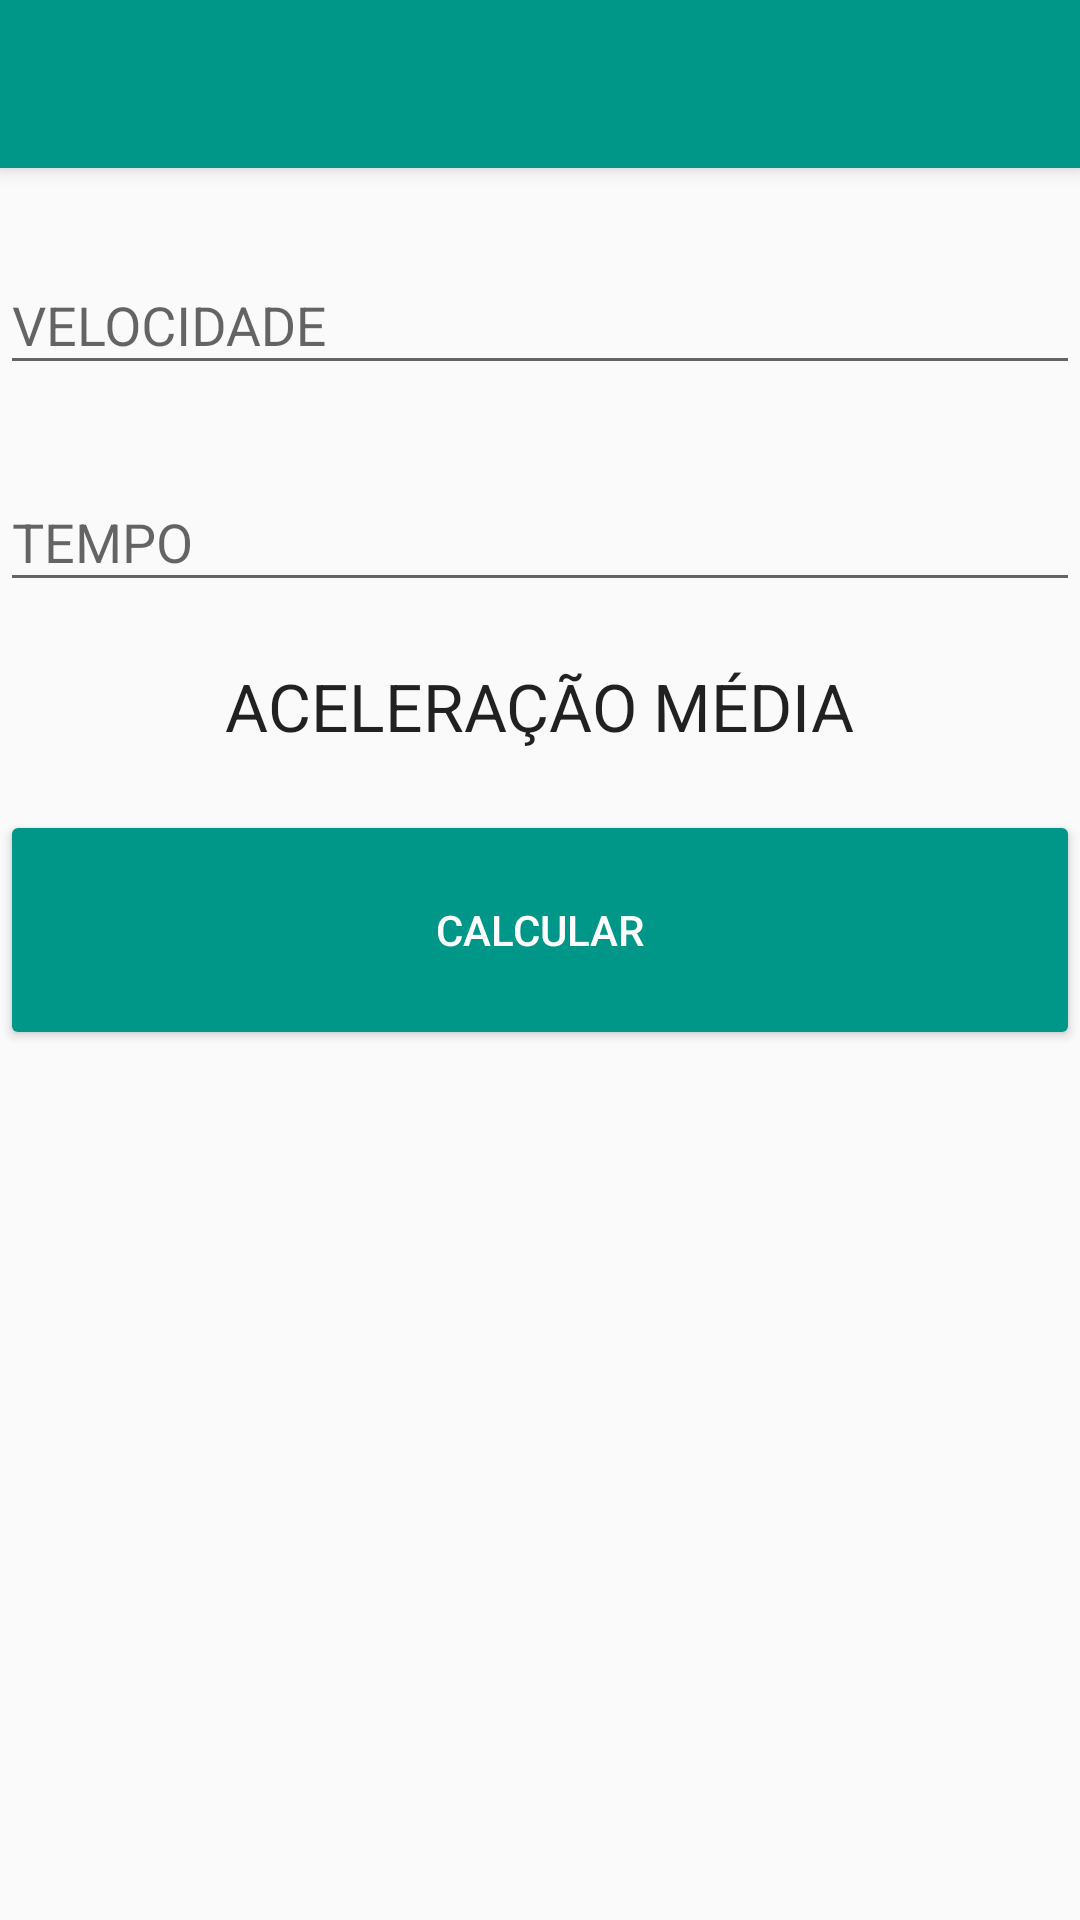

Write the Android layout XML for this screen, with the resource values it uses.
<!-- AndroidManifest.xml: application theme AppTheme -->
<!-- res/layout/aceleracao.xml -->
<LinearLayout xmlns:android="http://schemas.android.com/apk/res/android"
    android:layout_width="match_parent"
    android:layout_height="match_parent"
    android:orientation="vertical"
    android:weightSum="1">

    <android.support.v7.widget.Toolbar
        android:id="@+id/toolbarConversao"
        android:layout_width="match_parent"
        android:layout_height="wrap_content"
        android:minHeight="?actionBarSize"
        android:background="@color/ColorPrimary"
        android:theme="@style/ThemeOverlay.AppCompat.Dark"
        android:elevation="4dp"
        />

    <android.support.design.widget.TextInputLayout
        android:id="@+id/message_wrapper"
        android:layout_width="match_parent"
        android:layout_height="wrap_content"
        android:paddingTop="20dp">
        <EditText
            android:id="@+id/conversaoKm"
            android:layout_width="match_parent"
            android:layout_height="wrap_content"
            android:hint="VELOCIDADE"
            android:numeric="decimal"
            android:inputType="numberDecimal" />
    </android.support.design.widget.TextInputLayout>

    <android.support.design.widget.TextInputLayout
        android:id="@+id/message_wrapper2"
        android:layout_width="match_parent"
        android:layout_height="wrap_content"
        android:paddingTop="20dp">
        <EditText
            android:id="@+id/conversaoM"
            android:layout_width="match_parent"
            android:layout_height="wrap_content"
            android:hint="TEMPO"
            android:numeric="decimal"
            android:inputType="numberDecimal" />
    </android.support.design.widget.TextInputLayout>

    <TextView
        android:layout_width="wrap_content"
        android:layout_height="wrap_content"
        android:textAppearance="?android:attr/textAppearanceLarge"
        android:text="ACELERAÇÃO MÉDIA"
        android:id="@+id/textView"
        android:layout_marginTop="20dp"
        android:layout_gravity="center_horizontal" />

    <Button
        android:layout_width="match_parent"
        android:layout_height="wrap_content"
        android:text="Calcular"
        android:id="@+id/cVm"
        android:layout_gravity="center_horizontal"
        android:textColor="@color/Text"
        android:layout_weight="0.1"
        android:layout_marginTop="20dp" />

</LinearLayout>
<!-- resources referenced by this layout -->
<resources>
  <color name="ColorPrimary">#009688</color>
  <color name="Text">#FFFFFF</color>
  <style name="AppTheme" parent="Theme.AppCompat.Light.NoActionBar">
          <item name="colorPrimary">@color/ColorPrimary</item>
          <item name="colorPrimaryDark">@color/ColorPrimaryDark</item>
          <item name="colorButtonNormal">@color/ColorPrimary</item>
      </style>
  <color name="ColorPrimaryDark">#00796B</color>
</resources>
